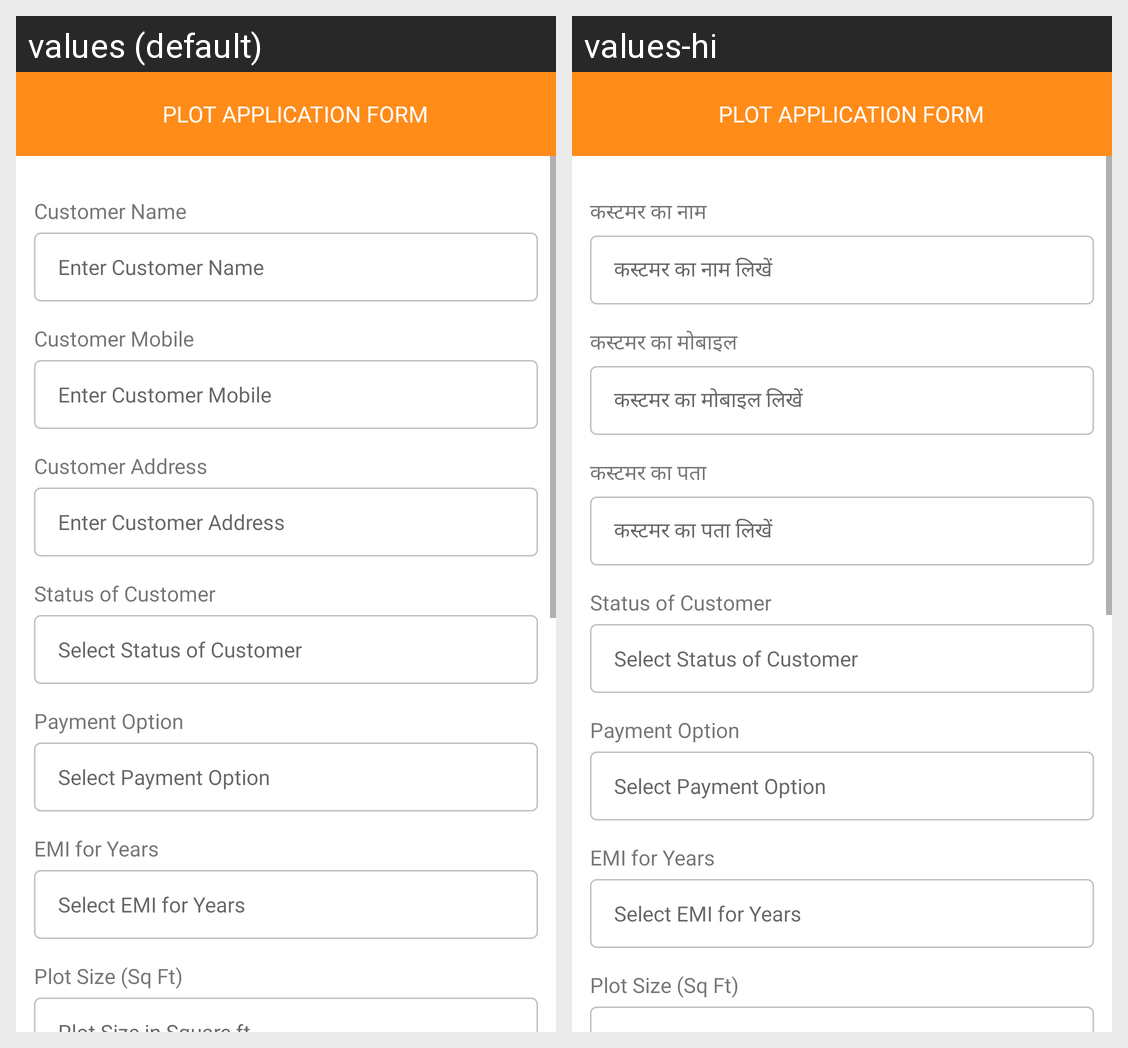

Strings drawn on this Android screen and how each of the app's shown locales translates them:
Android screen res/layout/activity_plot_request_form.xml rendered under 2 locales, left to right: values (default), values-hi. Device: Nexus 5 (rendered at 1080×1920; each locale shown at half size, 540×960, under a caption strip naming it); theme Theme.GharGharSurvey.
Strings drawn on this screen, with the default value and each locale's value (text and hints the layout hard-codes, and strings that could not be matched under every locale, appear in the picture but are not listed):

customer_name
  values: Customer Name
  values-hi: कस्टमर का नाम

enter_cust_name
  values: Enter Customer Name
  values-hi: कस्टमर का नाम लिखें

customers_mobile
  values: Customer Mobile
  values-hi: कस्टमर का मोबाइल

enter_cust_mobile
  values: Enter Customer Mobile
  values-hi: कस्टमर का मोबाइल लिखें

customer_address
  values: Customer Address
  values-hi: कस्टमर का पता

enter_cust_address
  values: Enter Customer Address
  values-hi: कस्टमर का पता लिखें
